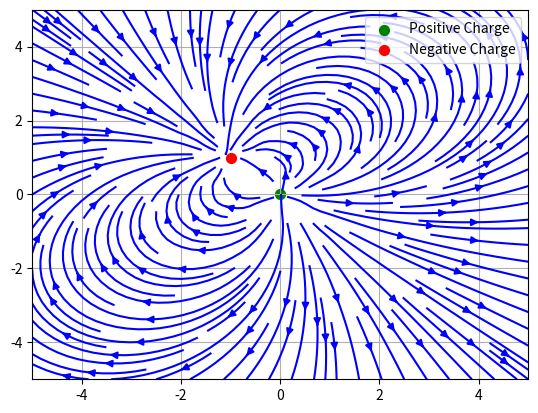

This chart was generated by the following Python code:
import numpy as np 
import matplotlib.pyplot as plt 

x = np.linspace(-5, 5, 20)
y = np.linspace(-5, 5, 20)
X, Y = np.meshgrid(x, y)

q_x1, q_y1 = 0, 0
q_x2, q_y2 = -1, 1

dx1 = X - q_x1
dy1 = Y - q_y1
dx2 = X - q_x2
dy2 = Y - q_y2

r1 = np.sqrt(dx1**2 + dy1**2)
r2 = np.sqrt(dx2**2 + dy2**2)

r1[r1 == 0] = 1e-10
r2[r2 == 0] = 1e-10

Ex1 = dx1/r1**3
Ey1 = dy1/r1**3
Ex2 = -dx2/r2**3
Ey2 = -dy2/r2**3

Ex_total = Ex1 + Ex2
Ey_total = Ey1 + Ey2

plt.streamplot(X, Y, Ex_total, Ey_total, color = 'blue', density = 1.5)
plt.scatter(q_x1, q_y1, color = 'green', s = 50, label = 'Positive Charge')
plt.scatter(q_x2, q_y2, color = 'red', s = 50, label = 'Negative Charge')
plt.grid(True)
plt.legend()
plt.savefig('Electricfield.png')
plt.show()
